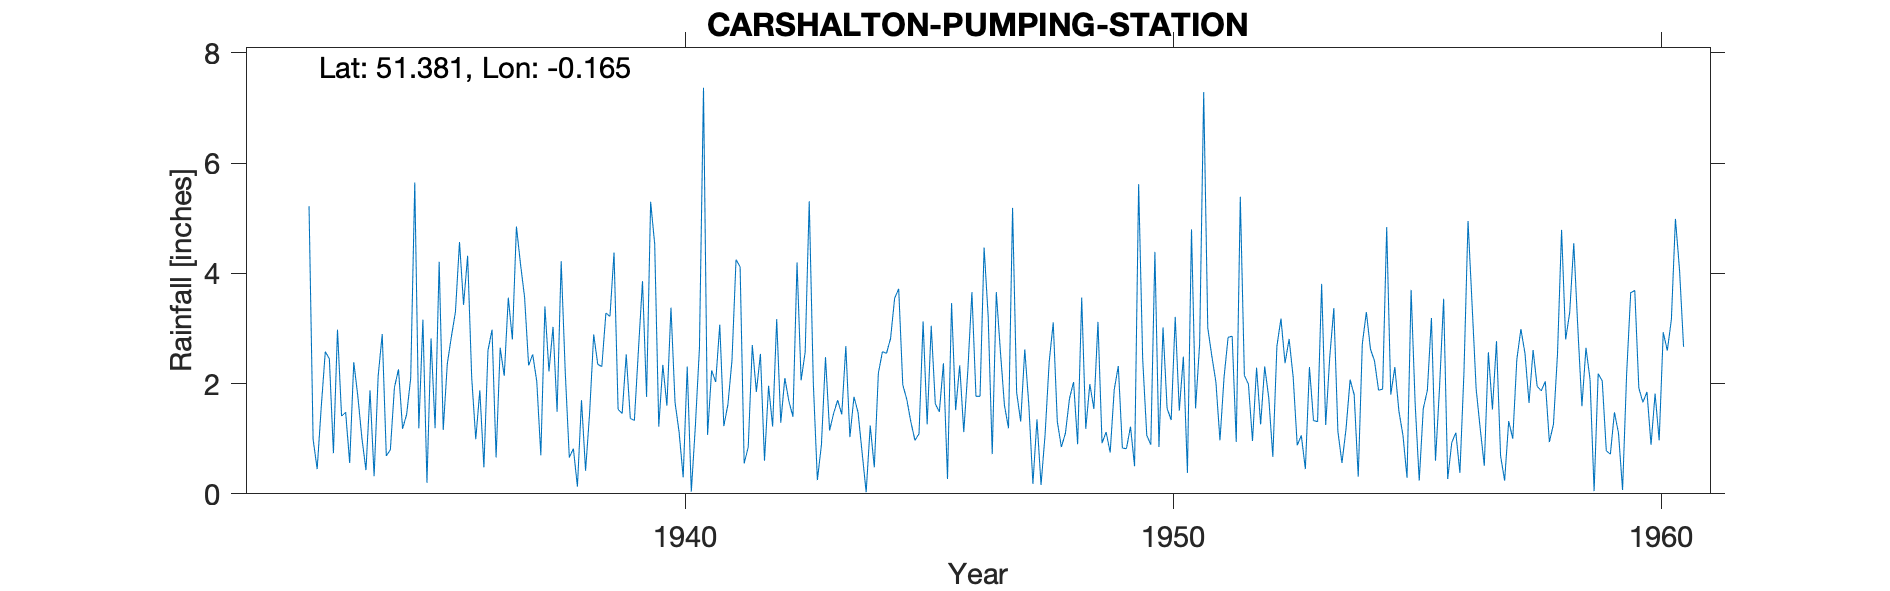

Data behind this chart, as committed beside it:
CARSHALTON-PUMPING-STATION, , , , , , , , , , , , , , , , , , , , , , , 
Grid ref, TQ278663, Long, -0.165, Lat, 51.38, Elevation, 84, ft, , , , , , , , , , , , , , , 
Station no, 103/1, , , , , , , , , , , , , , , , , , , , , , 
, 1931, 1932, 1933, 1934, 1935, 1936, 1937, 1938, 1939, 1940, 1941, 1942, 1943, 1944, 1945, 1946, 1947, 1948, 1949, 1950, 1951, 1952, 1953
January, , , 1.57, 1.88, 1.19, 4.32, 4.85, 2.22, 4.38, 2.34, 2.24, 2.54, 5.31, 1.48, 1.71, 1.52, 1.61, 3.11, 0.92, 0.89, 2.72, 1.99, 0.88
February, , , 2.58, 0.32, 3.16, 2.11, 4.17, 0.66, 1.53, 1.6, 2.03, 0.6, 2.02, 0.75, 1.3, 2.33, 1.19, 1.31, 1.12, 4.39, 7.29, 0.96, 1.06
March, , , 2.45, 2.14, 0.2, 0.99, 3.57, 0.82, 1.46, 3.38, 3.07, 1.96, 0.25, 0.03, 0.97, 1.12, 5.19, 0.85, 0.75, 0.85, 3.01, 2.29, 0.45
April, , , 0.74, 2.9, 2.82, 1.88, 2.33, 0.13, 2.53, 1.66, 1.23, 1.22, 0.89, 1.24, 1.09, 2.24, 1.84, 1.1, 1.89, 3.02, 2.5, 1.26, 2.3
May, , , 2.98, 0.69, 1.19, 0.48, 2.53, 1.7, 1.37, 1.12, 1.62, 3.17, 2.48, 0.48, 3.13, 3.66, 1.31, 1.73, 2.32, 1.55, 2.03, 2.31, 1.33
June, , , 1.41, 0.8, 4.21, 2.6, 2.04, 0.42, 1.33, 0.3, 2.42, 1.29, 1.15, 2.19, 1.26, 1.77, 2.62, 2.03, 0.83, 1.34, 0.97, 1.74, 1.31
July, , , 1.48, 1.93, 1.16, 2.98, 0.7, 1.47, 2.61, 2.31, 4.25, 2.1, 1.46, 2.58, 3.05, 1.77, 1.61, 0.9, 0.82, 3.21, 2.11, 0.67, 3.81
August, , , 0.56, 2.26, 2.36, 0.66, 3.4, 2.89, 3.86, 0.04, 4.12, 1.68, 1.7, 2.55, 1.63, 4.47, 0.18, 3.56, 1.22, 1.51, 2.84, 2.68, 1.25
September, , , 2.39, 1.18, 2.85, 2.65, 2.22, 2.35, 1.76, 1.23, 0.55, 1.4, 1.44, 2.82, 1.49, 3.22, 1.35, 1.18, 0.5, 2.49, 2.86, 3.18, 2.49
October, , 5.22, 1.77, 1.44, 3.3, 2.14, 3.03, 2.31, 5.3, 2.65, 0.85, 4.2, 2.68, 3.55, 2.37, 0.72, 0.16, 1.99, 5.62, 0.38, 0.94, 2.37, 3.37
November, , 0.99, 1.01, 2.1, 4.57, 3.56, 1.49, 3.28, 4.53, 7.37, 2.7, 2.06, 1.03, 3.72, 0.27, 3.66, 1.08, 1.54, 2.44, 4.8, 5.39, 2.81, 1.13
December, , 0.45, 0.43, 5.65, 3.43, 2.8, 4.22, 3.22, 1.22, 1.07, 1.85, 2.57, 1.76, 1.98, 3.46, 2.59, 2.39, 3.12, 1.06, 1.55, 2.15, 2.12, 0.56
Total, , , 19.37, 23.29, 30.44, 27.17, 34.55, 21.47, 31.88, 25.07, 26.93, 24.79, 22.17, 23.37, 21.73, 29.07, 20.53, 22.42, 19.49, 25.98, 34.81, 24.38, 19.94
1932 To take place of 103 (Carshalton Se…, , , , , , , , , , , , , , , , , , , , , , , 
SRC_ID 6634, , , , , , , , , , , , , , , , , , , , , , , 
1932-1971, , , , , , , , , , , , , , , , , , , , , , , 
